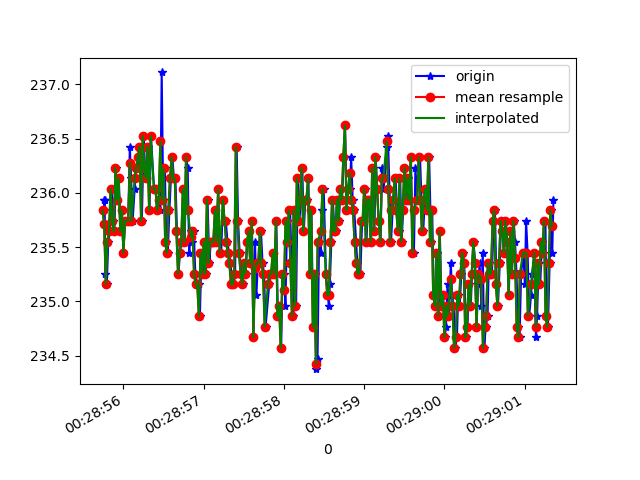

Source data for this figure (header and first rows):
1618187335758, 882998740907684, 235.83984, -274.70703, -26.855469
1618187335764, 882998760349755, 235.9, -274.3, -26.86
1618187335766, 882998781165284, 235.9, -273.9, -26.86
1618187335774, 882998798318257, 235.3, -273.8, -26.46
1618187335793, 882998817363550, 235.2, -274.3, -27.15
1618187335811, 882998836469886, 235.5, -274.3, -26.56
1618187335830, 882998855698308, 235.6, -274.8, -26.95
1618187335853, 882998874529952, 236, -274.4, -26.66
1618187335873, 882998893819416, 235.7, -274.3, -26.27
1618187335888, 882998912742625, 235.6, -273.8, -27.54
1618187335906, 882998931848961, 236.2, -273.5, -27.15
1618187335924, 882998950894255, 235.9, -273.9, -26.86
1618187335943, 882998969817463, 236.1, -273.9, -26.56
1618187335963, 882998988923799, 235.6, -273.8, -26.95
1618187335982, 882999007969093, 235.8, -273.9, -27.15
1618187336000, 882999026983865, 235.4, -273.3, -27.15
1618187336020, 882999046090201, 235.7, -273.4, -27.25
1618187336038, 882999065288102, 235.7, -273.4, -26.46
1618187336060, 882999084241831, 235.7, -273.4, -26.17
1618187336080, 882999103226082, 236.4, -273, -26.46
1618187336096, 882999122362940, 236.1, -272.5, -26.66
1618187336115, 882999141408233, 235.7, -273.2, -26.66
1618187336140, 882999160331442, 236, -273.5, -25.98
1618187336153, 882999179437778, 236.2, -273, -26.95
1618187336173, 882999198605157, 236.2, -273.3, -26.86
1618187336191, 882999217619929, 236.3, -272.5, -26.95
1618187336212, 882999236756787, 236.4, -273, -26.46
1618187336230, 882999255741038, 235.7, -272.7, -26.95
1618187336253, 882999274786331, 236.5, -272.5, -26.95
1618187336269, 882999293923189, 236.2, -272.9, -26.95
1618187336287, 882999312937961, 236.1, -273.1, -27.15
1618187336306, 882999331983255, 236.4, -272.3, -26.95
1618187336325, 882999351028548, 235.8, -272.4, -27.34
1618187336343, 882999369982278, 236.5, -273.1, -27.64
1618187336382, 882999408133908, 236, -272.5, -26.95
1618187336400, 882999427148680, 236, -272.4, -27.34
1618187336420, 882999446163453, 235.8, -272.5, -26.95
1618187336440, 882999465239267, 235.9, -272.4, -25.78
1618187336460, 882999484315082, 235.8, -272.6, -27.34
1618187336477, 882999503329855, 237.1, -271.8, -27.34
1618187336496, 882999522375148, 235.9, -272.6, -27.34
1618187336516, 882999541420442, 236.2, -272.8, -26.86
1618187336534, 882999560374172, 235.5, -272.8, -26.86
1618187336553, 882999579388944, 235.4, -272.8, -26.27
1618187336573, 882999598434238, 235.8, -272.8, -26.86
1618187336592, 882999617479531, 236.1, -273.1, -27.15
1618187336610, 882999636463782, 236.3, -273.3, -27.34
1618187336629, 882999655600640, 236.1, -273.8, -26.17
1618187336648, 882999674920625, 236.1, -273.5, -27.34
1618187336668, 882999694029064, 235.6, -273.6, -26.66
1618187336686, 882999712891230, 235.3, -273, -26.66
1618187336705, 882999731875481, 235.4, -273.4, -26.46
1618187336724, 882999750890253, 235.5, -273.2, -26.66
1618187336747, 882999769905025, 236, -273.2, -26.95
1618187336764, 882999789011362, 235.5, -273.2, -27.54
1618187336782, 882999808056655, 236.3, -273.8, -27.25
1618187336801, 882999827101949, 236.2, -273.4, -26.66
1618187336819, 882999845994636, 235.4, -273.3, -27.34
1618187336840, 882999865039930, 235.6, -273.2, -27.25
1618187336859, 882999884115745, 235.5, -273.5, -27.64
1618187336877, 882999903161038, 235.6, -273.6, -28.03
... 234 more rows
